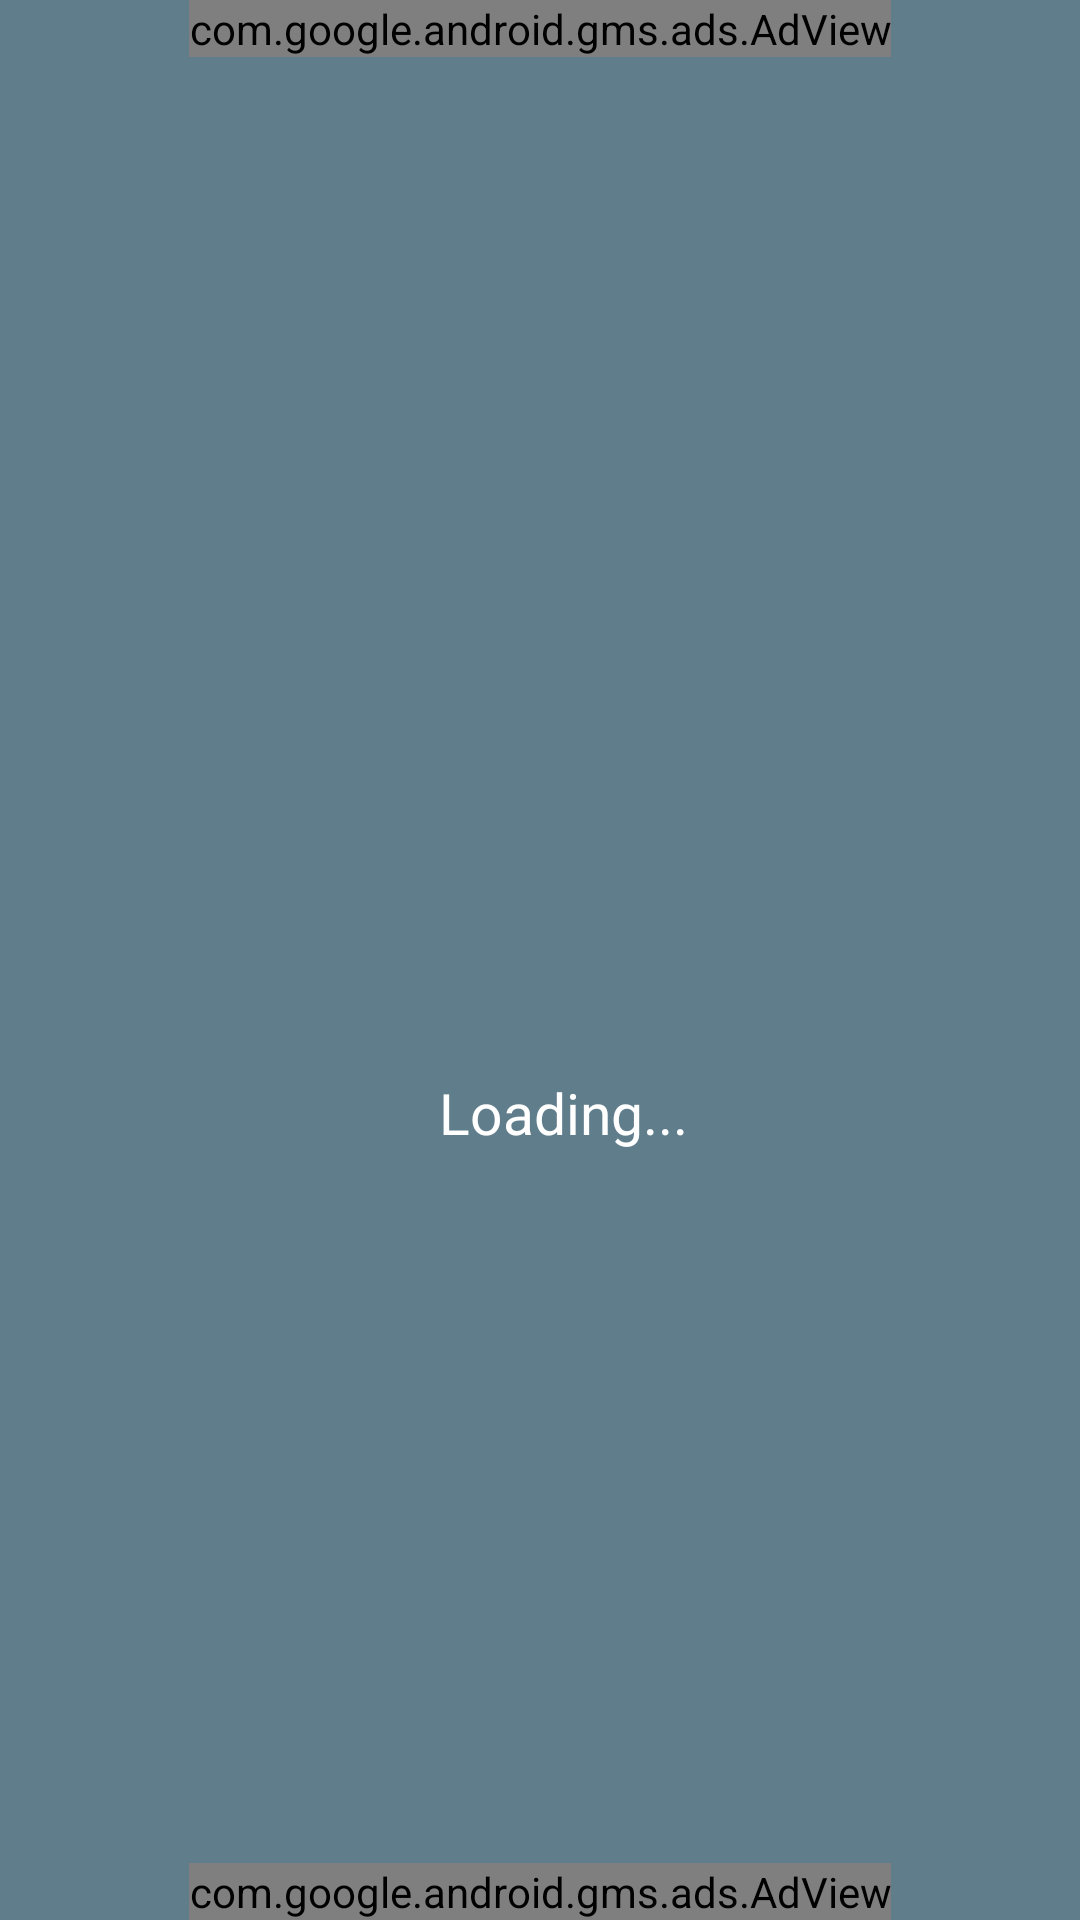

Layout XML and referenced resources for this Android screen:
<!-- AndroidManifest.xml: activity theme AppTheme.NoActionBar -->
<!-- res/layout/activity_splash.xml -->
<?xml version="1.0" encoding="utf-8"?>
<RelativeLayout
    xmlns:android="http://schemas.android.com/apk/res/android"
    android:id="@+id/activity_splash"
    android:layout_width="match_parent"
    android:layout_height="match_parent"
    android:background="@color/colorPrimary">

    <com.google.android.gms.ads.AdView
        xmlns:ads="http://schemas.android.com/apk/res-auto"
        android:id="@+id/adView"
        android:layout_width="wrap_content"
        android:layout_height="wrap_content"
        android:layout_centerHorizontal="true"
        ads:adSize="SMART_BANNER"
        ads:adUnitId="@string/ad_key">
    </com.google.android.gms.ads.AdView>

    <LinearLayout
        android:layout_width="match_parent"
        android:layout_height="wrap_content"
        android:layout_above="@+id/adView2"
        android:layout_below="@+id/adView"
        android:gravity="center"
        android:orientation="vertical">

        <ImageView
            android:layout_width="wrap_content"
            android:layout_height="wrap_content"
            android:layout_centerHorizontal="true"
            android:layout_margin="46dp"
            android:src="@drawable/web_hi_res_512"/>

        <LinearLayout
            android:layout_width="match_parent"
            android:layout_height="wrap_content"
            android:layout_marginTop="10dp"
            android:gravity="center|center_vertical"
            android:orientation="horizontal">

            <TextView
                android:layout_width="wrap_content"
                android:layout_height="wrap_content"
                android:layout_gravity="center_vertical"
                android:layout_marginStart="16dp"
                android:lines="1"
                android:text="Loading..."
                android:textColor="@color/white"
                android:textSize="19sp"/>
        </LinearLayout>
    </LinearLayout>

    <com.google.android.gms.ads.AdView
        xmlns:ads="http://schemas.android.com/apk/res-auto"
        android:id="@+id/adView2"
        android:layout_width="wrap_content"
        android:layout_height="wrap_content"
        android:layout_alignParentBottom="true"
        android:layout_centerHorizontal="true"
        ads:adSize="MEDIUM_RECTANGLE"
        ads:adUnitId="@string/ad_key"/>

</RelativeLayout>
<!-- resources referenced by this layout -->
<resources>
  <color name="colorPrimary">#607D8B</color>
  <color name="white">#FFFFFF</color>
  <string name="ad_key">ca-app-pub-7317243541737447/7398499489</string>
  <style name="AppTheme.NoActionBar">
          <item name="windowActionBar">false</item>
          <item name="windowNoTitle">true</item>
      </style>
</resources>
